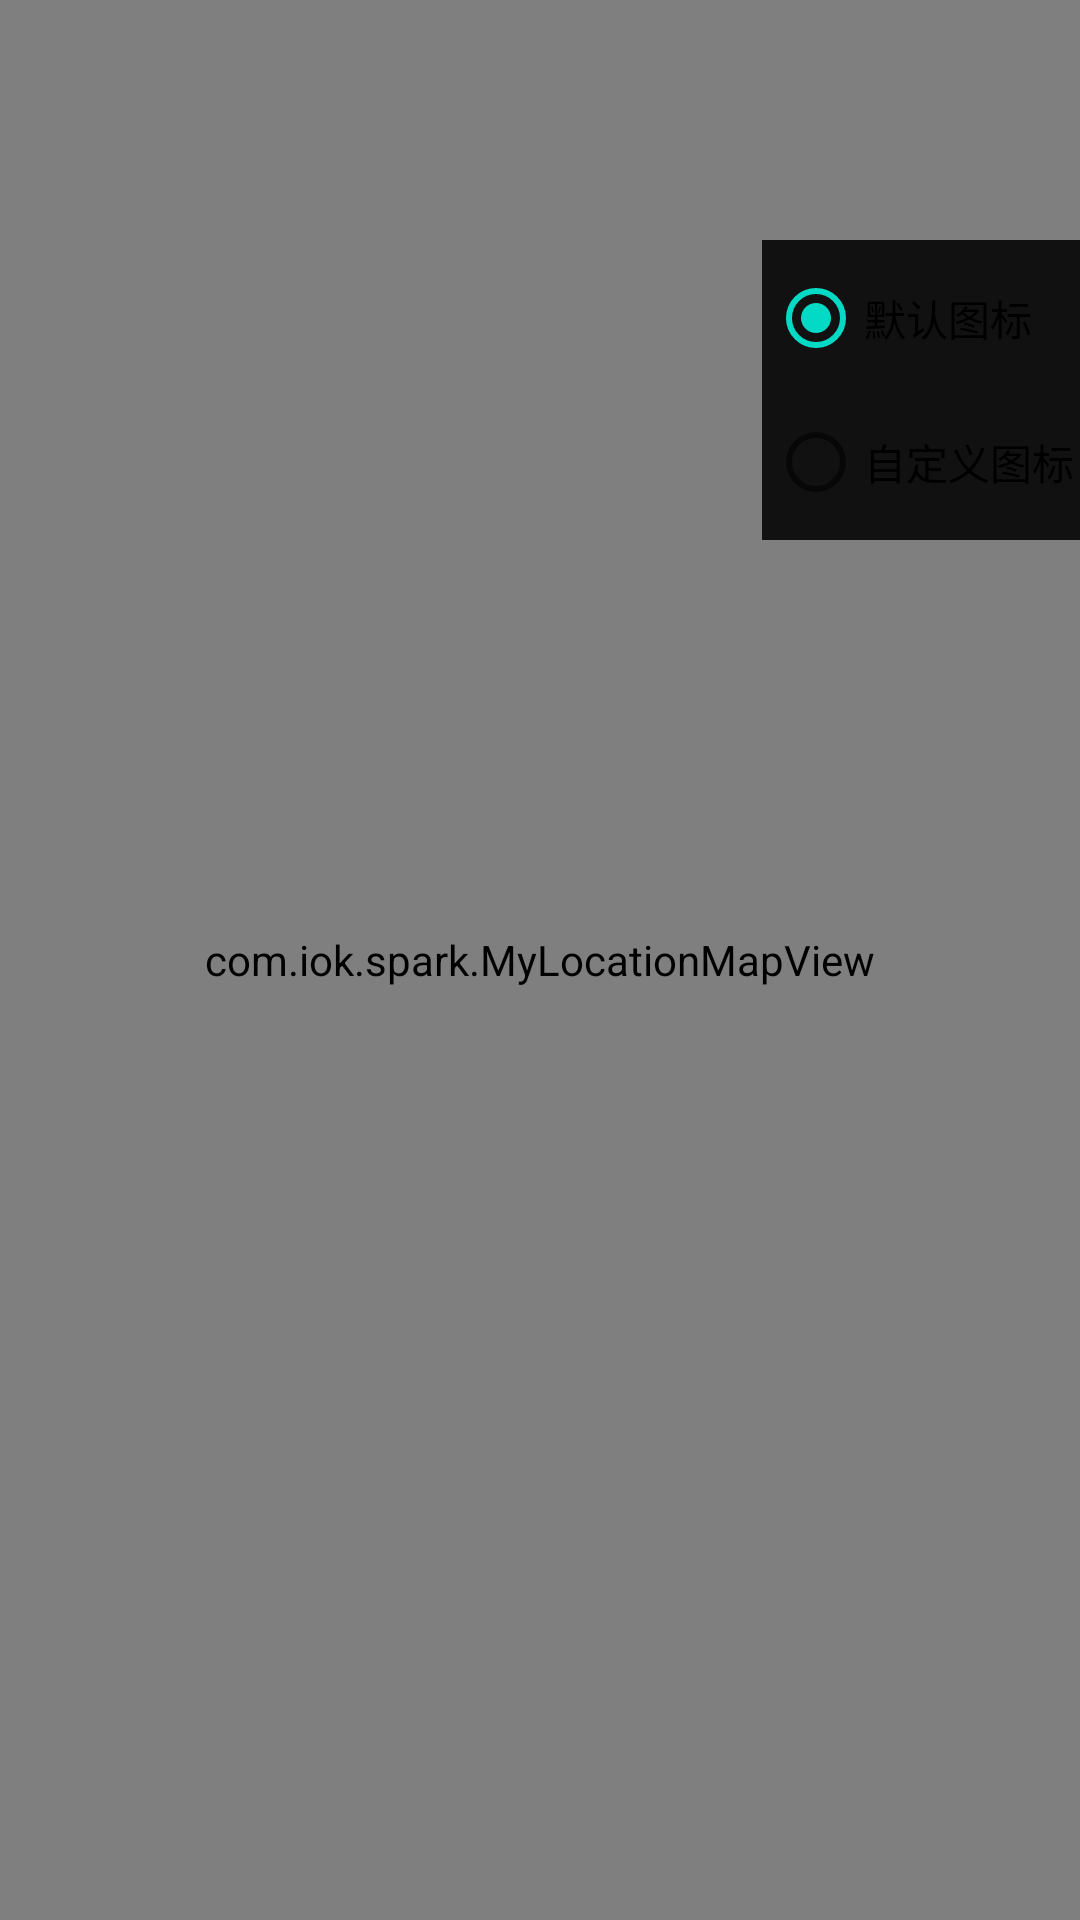

Android layout source for this screen:
<!-- AndroidManifest.xml: fallback theme Theme.MaterialComponents.DayNight.NoActionBar -->
<!-- res/layout/activity_locationoverlay.xml -->
<?xml version="1.0" encoding="utf-8"?>
<RelativeLayout xmlns:android="http://schemas.android.com/apk/res/android"
    android:layout_width="match_parent"
    android:layout_height="match_parent" >
    <com.iok.spark.MyLocationMapView android:id="@+id/bmapView"
	    android:layout_width="fill_parent" android:layout_height="fill_parent" 
	    android:clickable="true"     
	/>
     <LinearLayout
        android:layout_width="wrap_content"
        android:minWidth="100dip"
        android:layout_height="wrap_content"
        android:layout_alignParentRight="true"
        android:background="#D000"
        android:orientation="vertical"
        android:padding="2dp" 
        android:layout_marginTop="80dip">

       <RadioGroup android:id="@+id/radioGroup" android:contentDescription="定位icon" android:layout_width="wrap_content" android:layout_height="wrap_content">
 			<RadioButton android:layout_width="wrap_content" android:layout_height="wrap_content" android:id="@+id/defaulticon" android:text="默认图标" android:checked="true"></RadioButton>
			<RadioButton android:layout_width="wrap_content" android:layout_height="wrap_content" android:id="@+id/customicon" android:text="自定义图标"></RadioButton>    
		</RadioGroup>

    </LinearLayout>

     <Button
         android:id="@+id/button1"
         android:layout_width="wrap_content"
         android:layout_height="wrap_content"
         android:layout_alignParentRight="true"
         android:layout_alignParentTop="true"
         android:layout_marginRight="25dp"
         android:layout_marginTop="10dip"
         android:background="@drawable/custom_loc"  />

</RelativeLayout>
<!-- resources referenced by this layout -->
<resources>

</resources>
